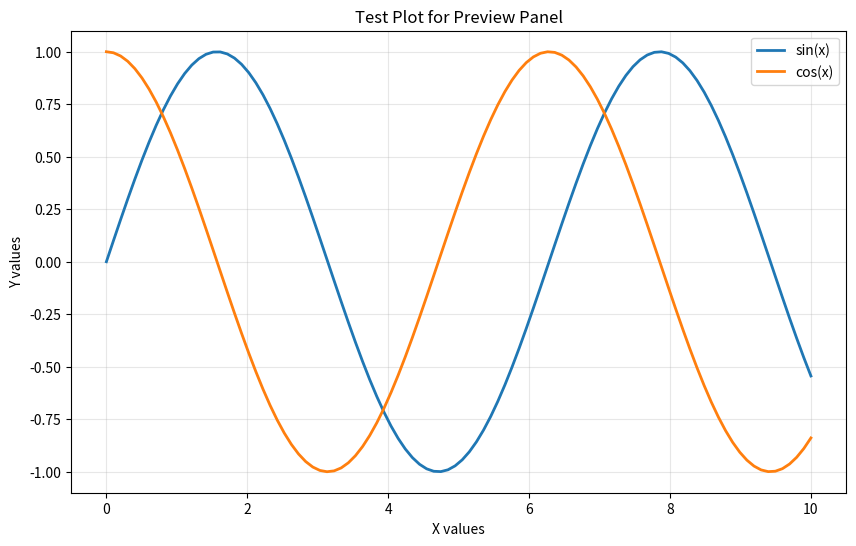

Write the Python code that produced this figure. (Note: this script raises an exception after producing the figure.)
#!/usr/bin/env python3
"""
Test file to demonstrate the new IDE layout features.
Run this file to test:
1. Console output below editor
2. Preview panel on the right
3. REPL functionality
4. Word wrap in editor
"""

import matplotlib.pyplot as plt
import numpy as np

def test_console_output():
    """Test console output functionality"""
    print("=== Testing Console Output ===")
    print("This should appear in the console below the editor")
    print("The console should be collapsible with animation")
    
    # Test different output types
    print("INFO: This is an info message")
    print("WARNING: This is a warning")
    print("ERROR: This is an error message")
    
    return "Console test completed"

def test_input():
    """Test input functionality in console"""
    name = input("Enter your name: ")
    print(f"Hello, {name}!")
    
    age = input("Enter your age: ")
    print(f"You are {age} years old")
    
    return f"Input test completed for {name}"

def generate_plot():
    """Generate a plot to test preview panel"""
    print("=== Generating Plot for Preview Panel ===")
    
    # Create sample data
    x = np.linspace(0, 10, 100)
    y1 = np.sin(x)
    y2 = np.cos(x)
    
    # Create plot
    plt.figure(figsize=(10, 6))
    plt.plot(x, y1, label='sin(x)', linewidth=2)
    plt.plot(x, y2, label='cos(x)', linewidth=2)
    plt.xlabel('X values')
    plt.ylabel('Y values')
    plt.title('Test Plot for Preview Panel')
    plt.legend()
    plt.grid(True, alpha=0.3)
    
    # Save plot
    plt.savefig('test_plot.png', dpi=100, bbox_inches='tight')
    print("Plot saved as 'test_plot.png'")
    print("Open this file to see it in the preview panel on the right")
    
    plt.show()
    return "Plot generated successfully"

def test_long_line():
    """Test word wrap functionality"""
    print("=== Testing Word Wrap ===")
    print("This is a very long line that should demonstrate the word wrap functionality. When word wrap is enabled, this line should wrap to the next line instead of requiring horizontal scrolling. The word wrap toggle button should be in the header menu.")
    
    # Test code with long line
    very_long_variable_name_to_test_word_wrap_in_code_editor = "This is a test of word wrap in the code editor. When enabled, long lines should wrap automatically."
    print(very_long_variable_name_to_test_word_wrap_in_code_editor)
    
    return "Word wrap test completed"

def main():
    """Main function to run all tests"""
    print("=" * 50)
    print("PYTHON IDE NEW LAYOUT TEST")
    print("=" * 50)
    
    # Test console output
    result1 = test_console_output()
    print(f"✓ {result1}")
    
    # Test long lines for word wrap
    result2 = test_long_line()
    print(f"✓ {result2}")
    
    # Generate plot for preview panel
    result3 = generate_plot()
    print(f"✓ {result3}")
    
    # Test input (interactive)
    if input("\nDo you want to test input functionality? (y/n): ").lower() == 'y':
        result4 = test_input()
        print(f"✓ {result4}")
    
    print("\n" + "=" * 50)
    print("ALL TESTS COMPLETED")
    print("Check the following features:")
    print("1. ✓ Console below editor with collapse button")
    print("2. ✓ Clear button in console header")
    print("3. ✓ REPL input area below console output")
    print("4. ✓ Preview panel on the right (draggable)")
    print("5. ✓ Word wrap toggle in header")
    print("6. ✓ Right-click context menu on files")
    print("7. ✓ Dropdown menu next to files")
    print("8. ✓ Double-click to rename files")
    print("9. ✓ Draggable left sidebar")
    print("=" * 50)

if __name__ == "__main__":
    main()